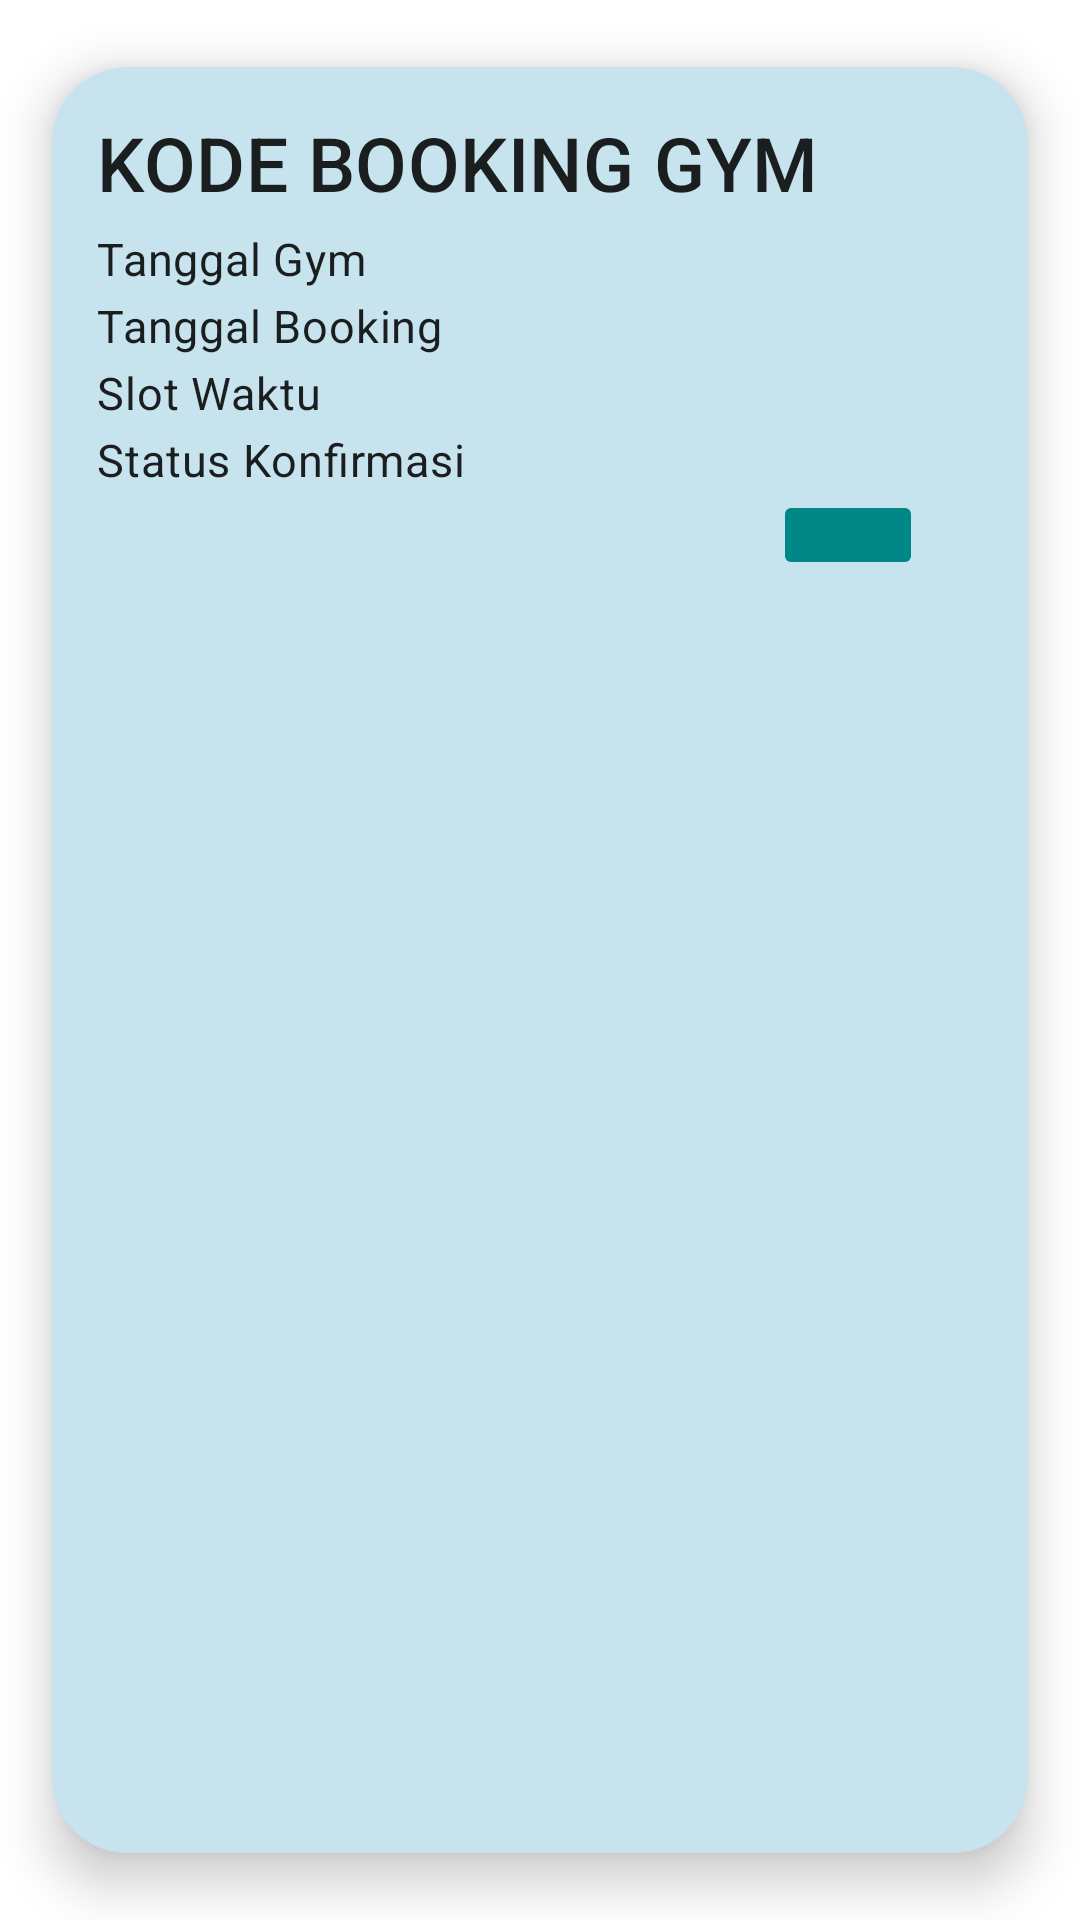

Write the Android layout XML for this screen, with the resource values it uses.
<!-- AndroidManifest.xml: application theme Theme.P3l_I_10796 -->
<!-- res/layout/activity_booking_gym_adapter.xml -->
<?xml version="1.0" encoding="utf-8"?>
<androidx.cardview.widget.CardView xmlns:android="http://schemas.android.com/apk/res/android"
    xmlns:app="http://schemas.android.com/apk/res-auto"
    xmlns:tools="http://schemas.android.com/tools"
    android:id="@+id/cv_book"
    android:layout_width="match_parent"
    android:layout_height="wrap_content"
    android:layout_margin="2dp"
    android:clickable="true"
    android:focusable="true"
    android:foreground="?android:attr/selectableItemBackground"
    app:cardUseCompatPadding="true"
    app:cardCornerRadius="25dp"
    app:cardElevation="10dp"
    android:backgroundTint="@color/softBlue">

    <androidx.constraintlayout.widget.ConstraintLayout
        android:id="@+id/item_JadwalHarian"
        android:layout_width="match_parent"
        android:layout_height="wrap_content"
        android:padding="15dp">

        <TextView
            android:id="@+id/tv_kode_gym"
            style="@style/TextAppearance.MaterialComponents.Subtitle2"
            android:layout_width="match_parent"
            android:layout_height="wrap_content"
            android:ellipsize="end"
            android:textSize="25sp"
            android:maxLines="2"
            app:layout_constraintTop_toTopOf="parent"
            app:layout_constraintStart_toStartOf="parent"
            app:layout_constraintEnd_toEndOf="parent"
            android:text="KODE BOOKING GYM"/>

        <TextView
            android:id="@+id/tv_tanggal_gym"
            style="@style/TextAppearance.MaterialComponents.Body2"
            android:layout_width="match_parent"
            android:layout_height="wrap_content"
            android:layout_marginTop="5dp"
            android:ellipsize="end"
            android:textSize="15sp"
            android:maxLines="2"
            android:text="Tanggal Gym"
            app:layout_constraintTop_toBottomOf="@id/tv_kode_gym"
            app:layout_constraintStart_toStartOf="parent"
            app:layout_constraintEnd_toEndOf="parent"/>



        <TextView
            android:id="@+id/tv_tanggal_melakukan_booking_gym"
            style="@style/TextAppearance.MaterialComponents.Body2"
            android:layout_width="match_parent"
            android:layout_height="wrap_content"
            android:layout_marginTop="2dp"
            android:ellipsize="end"
            android:maxLines="1"
            android:text="Tanggal Booking"
            android:textSize="15sp"
            app:layout_constraintTop_toBottomOf="@id/tv_tanggal_gym"
            app:layout_constraintStart_toStartOf="parent"
            app:layout_constraintEnd_toEndOf="parent"/>

        <TextView
            android:id="@+id/tv_slot_waktu"
            style="@style/TextAppearance.MaterialComponents.Body2"
            android:layout_width="match_parent"
            android:layout_height="wrap_content"
            android:layout_marginTop="2dp"
            android:ellipsize="end"
            android:maxLines="1"
            android:text="Slot Waktu"
            android:textSize="15sp"
            app:layout_constraintTop_toBottomOf="@id/tv_tanggal_melakukan_booking_gym"
            app:layout_constraintStart_toStartOf="parent"
            app:layout_constraintEnd_toEndOf="parent"/>

        <TextView
            android:id="@+id/tv_status_konfirmasi_gym"
            style="@style/TextAppearance.MaterialComponents.Body2"
            android:layout_width="match_parent"
            android:layout_height="wrap_content"
            android:layout_marginTop="2dp"
            android:ellipsize="end"
            android:maxLines="1"
            android:text="Status Konfirmasi"
            android:textSize="15sp"
            app:layout_constraintTop_toBottomOf="@id/tv_slot_waktu"
            app:layout_constraintStart_toStartOf="parent"
            app:layout_constraintEnd_toEndOf="parent"/>


        <ImageButton
            android:id="@+id/btn_delete"
            android:backgroundTint="@color/teal_700"
            android:layout_width="50dp"
            android:layout_height="wrap_content"
            android:padding="15dp"
            android:paddingLeft="200dp"
            app:layout_constraintEnd_toEndOf="parent"
            android:layout_marginRight="20dp"
            android:src="@drawable/ic_baseline_delete_24"
            app:layout_constraintTop_toBottomOf="@id/tv_status_konfirmasi_gym"
            tools:ignore="MissingConstraints,SpeakableTextPresentCheck" />

    </androidx.constraintlayout.widget.ConstraintLayout>
</androidx.cardview.widget.CardView>
<!-- resources referenced by this layout -->
<resources>
  <color name="softBlue">#C7E4EE</color>
  <color name="teal_700">#FF018786</color>
  <style name="Theme.P3l_I_10796" parent="Theme.MaterialComponents.DayNight.DarkActionBar">
          
          <item name="colorPrimary">@color/purple_500</item>
          <item name="colorPrimaryVariant">@color/purple_700</item>
          <item name="colorOnPrimary">@color/white</item>
          
          <item name="colorSecondary">@color/teal_200</item>
          <item name="colorSecondaryVariant">@color/teal_700</item>
          <item name="colorOnSecondary">@color/black</item>
          
          <item name="android:statusBarColor">?attr/colorPrimaryVariant</item>
          
      </style>
  <color name="purple_500">#FF6200EE</color>
  <color name="purple_700">#FF3700B3</color>
  <color name="white">#FFFFFFFF</color>
  <color name="teal_200">#FF03DAC5</color>
  <color name="black">#FF000000</color>
</resources>
